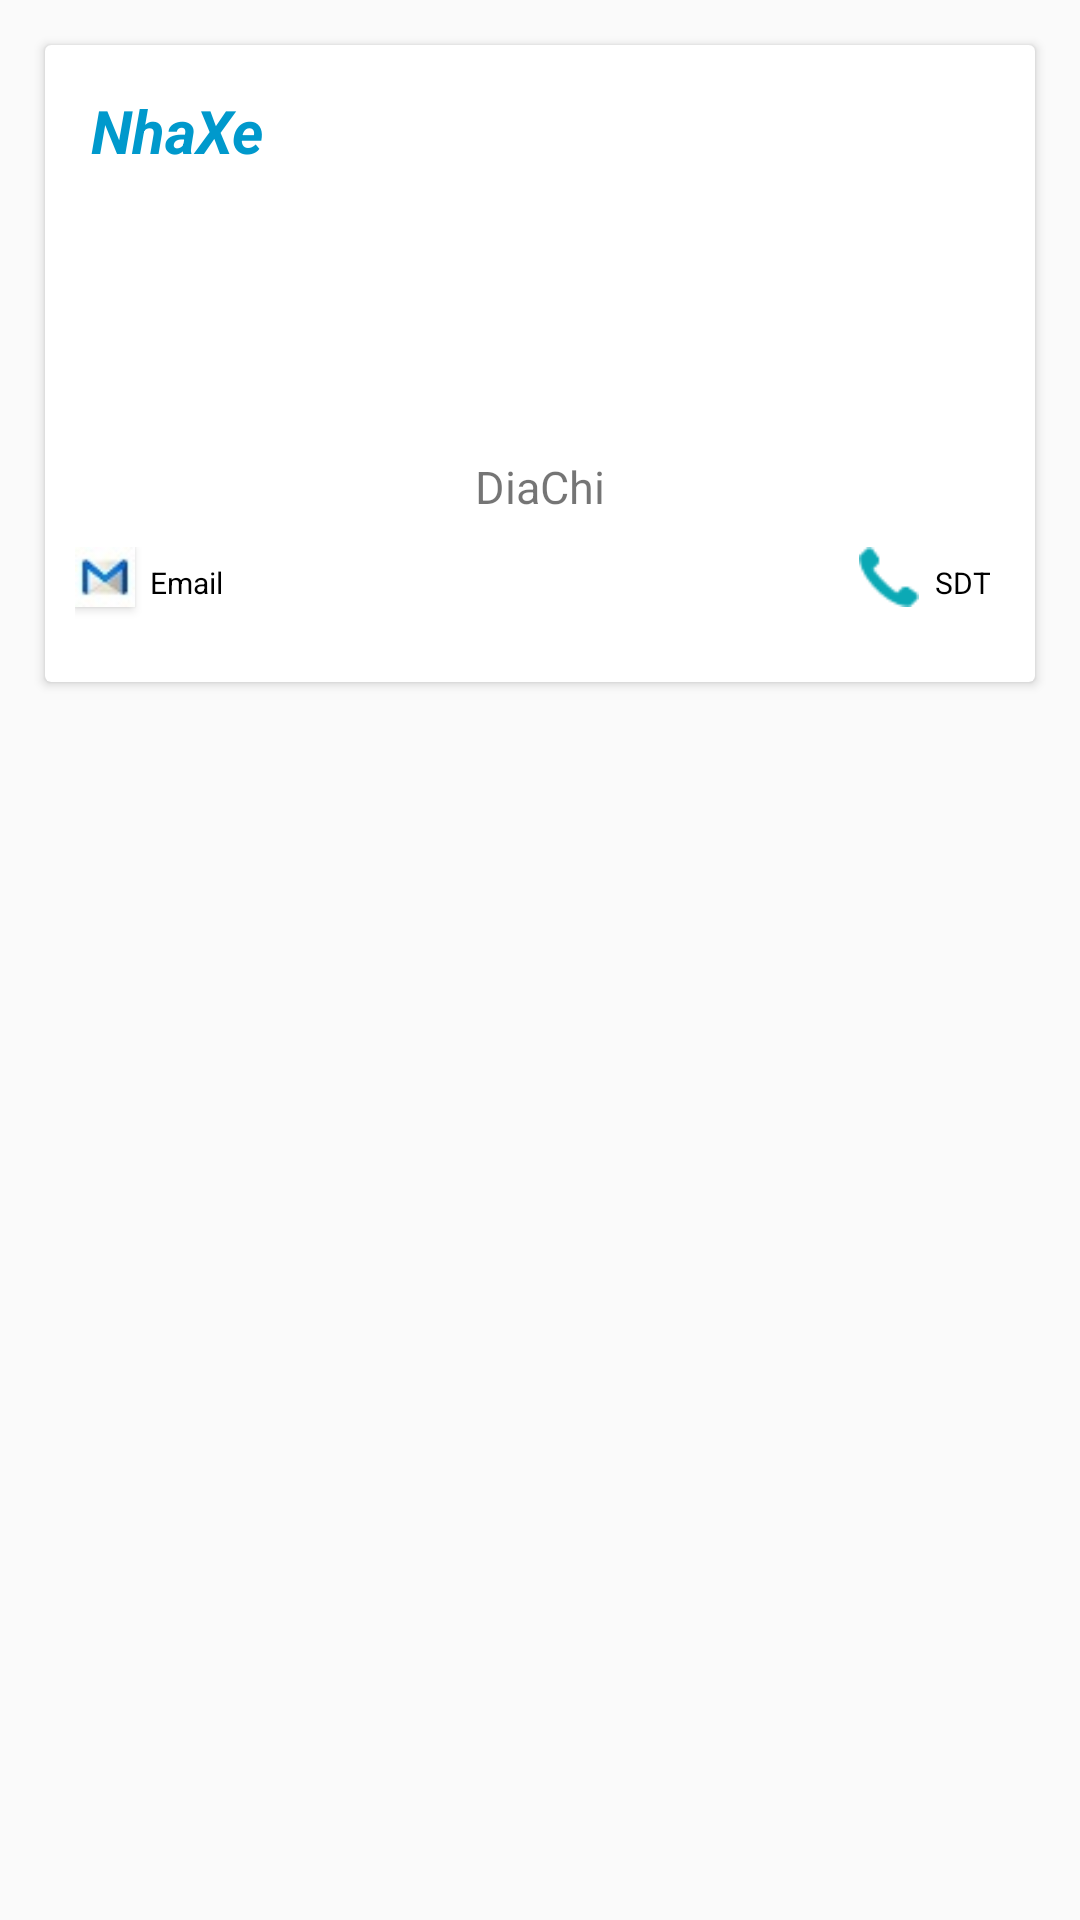

Write the Android layout XML for this screen, with the resource values it uses.
<!-- AndroidManifest.xml: application theme AppTheme -->
<!-- res/layout/lvitemchinhanhnhaxe.xml -->
<?xml version="1.0" encoding="utf-8"?>
<RelativeLayout xmlns:android="http://schemas.android.com/apk/res/android"
    android:layout_width="wrap_content"
    android:layout_height="wrap_content"
    >

    <android.support.v7.widget.CardView
        android:id="@+id/card_view"
        android:layout_width="fill_parent"
        android:layout_height="wrap_content"
        android:layout_gravity="center"
        android:layout_margin="15dp"

        >
        <LinearLayout
            android:layout_width="fill_parent"
            android:layout_height="fill_parent"
            android:orientation="vertical"
            android:padding="5dp">

            <LinearLayout
                android:layout_width="fill_parent"
                android:layout_height="fill_parent"
                android:orientation="horizontal"
                android:padding="5dp">
                <TextView
                    android:id="@+id/tvTenCN"
                    android:layout_width="wrap_content"
                    android:layout_height="wrap_content"
                    android:layout_gravity="right"
                    android:gravity="right"
                    android:padding="5dp"
                    android:text="@string/app_name"
                    android:textColor="@android:color/holo_blue_dark"
                    android:textSize="20dp"
                    android:textStyle="bold|italic"
                    />

            </LinearLayout>


            <ImageView
                android:id="@+id/imgCN"
                android:layout_width="match_parent"
                android:layout_height="80dp"
                android:scaleType="fitXY" />
            <TextView
                android:id="@+id/tvDiaChi"
                android:layout_width="wrap_content"
                android:layout_height="wrap_content"
                android:layout_gravity="center"

                android:gravity="center"
                android:padding="5dp"
                android:text="DiaChi"
                android:textSize="15dp" />
            <LinearLayout
                android:layout_width="fill_parent"
                android:layout_height="fill_parent"
                android:layout_weight="2"
                android:orientation="horizontal"
                android:padding="5dp">
                <LinearLayout
                    android:layout_width="wrap_content"
                    android:layout_height="wrap_content"
                    android:layout_weight="1"
                    android:gravity="left"
                    android:orientation="horizontal"
                    android:weightSum="1">
                    <Button
                        android:id="@+id/btngmail"
                        android:layout_width="20dp"

                        android:layout_height="20dp"
                        android:layout_below="@+id/tv"
                        android:layout_gravity="right"
                        android:layout_marginTop="10dp"
                        android:background="@drawable/gmail"
                        android:gravity="left"
                        android:padding="5dp"
                        android:textColor="@android:color/black" />

                    <TextView
                        android:id="@+id/tvEmail"
                        android:layout_width="wrap_content"
                        android:layout_height="25dp"
                        android:layout_below="@+id/tv"
                        android:layout_gravity="right"
                        android:layout_marginTop="10dp"
                        android:gravity="left"
                        android:padding="5dp"
                        android:text="Email"
                        android:textColor="@android:color/black"
                        android:textSize="10dp" />
                </LinearLayout>

                <LinearLayout
                    android:layout_width="wrap_content"
                    android:layout_height="wrap_content"
                    android:layout_weight="1"
                    android:gravity="right"
                    android:orientation="horizontal"
                    android:weightSum="1">
                    <Button
                        android:id="@+id/btncall"
                        android:layout_width="20dp"

                        android:layout_height="20dp"
                        android:layout_below="@+id/tv"
                        android:layout_gravity="right"
                        android:layout_marginTop="10dp"
                        android:background="@drawable/call"
                        android:gravity="left"
                        android:padding="5dp"
                        android:textColor="@android:color/black" />

                    <TextView
                        android:id="@+id/tvSDT"
                        android:layout_width="wrap_content"
                        android:layout_height="25dp"
                        android:layout_gravity="left"
                        android:layout_marginTop="10dp"
                        android:gravity="right"
                        android:padding="5dp"
                        android:text="SDT"
                        android:textColor="@android:color/black"
                        android:textSize="10dp" />
                </LinearLayout>
            </LinearLayout>
        </LinearLayout>
    </android.support.v7.widget.CardView>
</RelativeLayout>
<!-- resources referenced by this layout -->
<resources>
  <!-- drawable call: png bitmap (drawable, 1237 bytes) -->
  <!-- drawable gmail: jpg bitmap (drawable, 1245 bytes) -->
  <string name="app_name">NhaXe</string>
  
      //chonghe
  <style name="AppTheme" parent="Theme.AppCompat.Light.NoActionBar">
          
          <item name="colorPrimary">@color/bgToolbar</item>
          <item name="colorPrimaryDark">@color/colorPrimaryDark</item>
          <item name="colorAccent">@color/colorAccent</item>
      </style>
  <color name="bgToolbar">#0bbfe7</color>
  <color name="colorPrimaryDark">#303F9F</color>
  <color name="colorAccent">#FF4081</color>
</resources>
